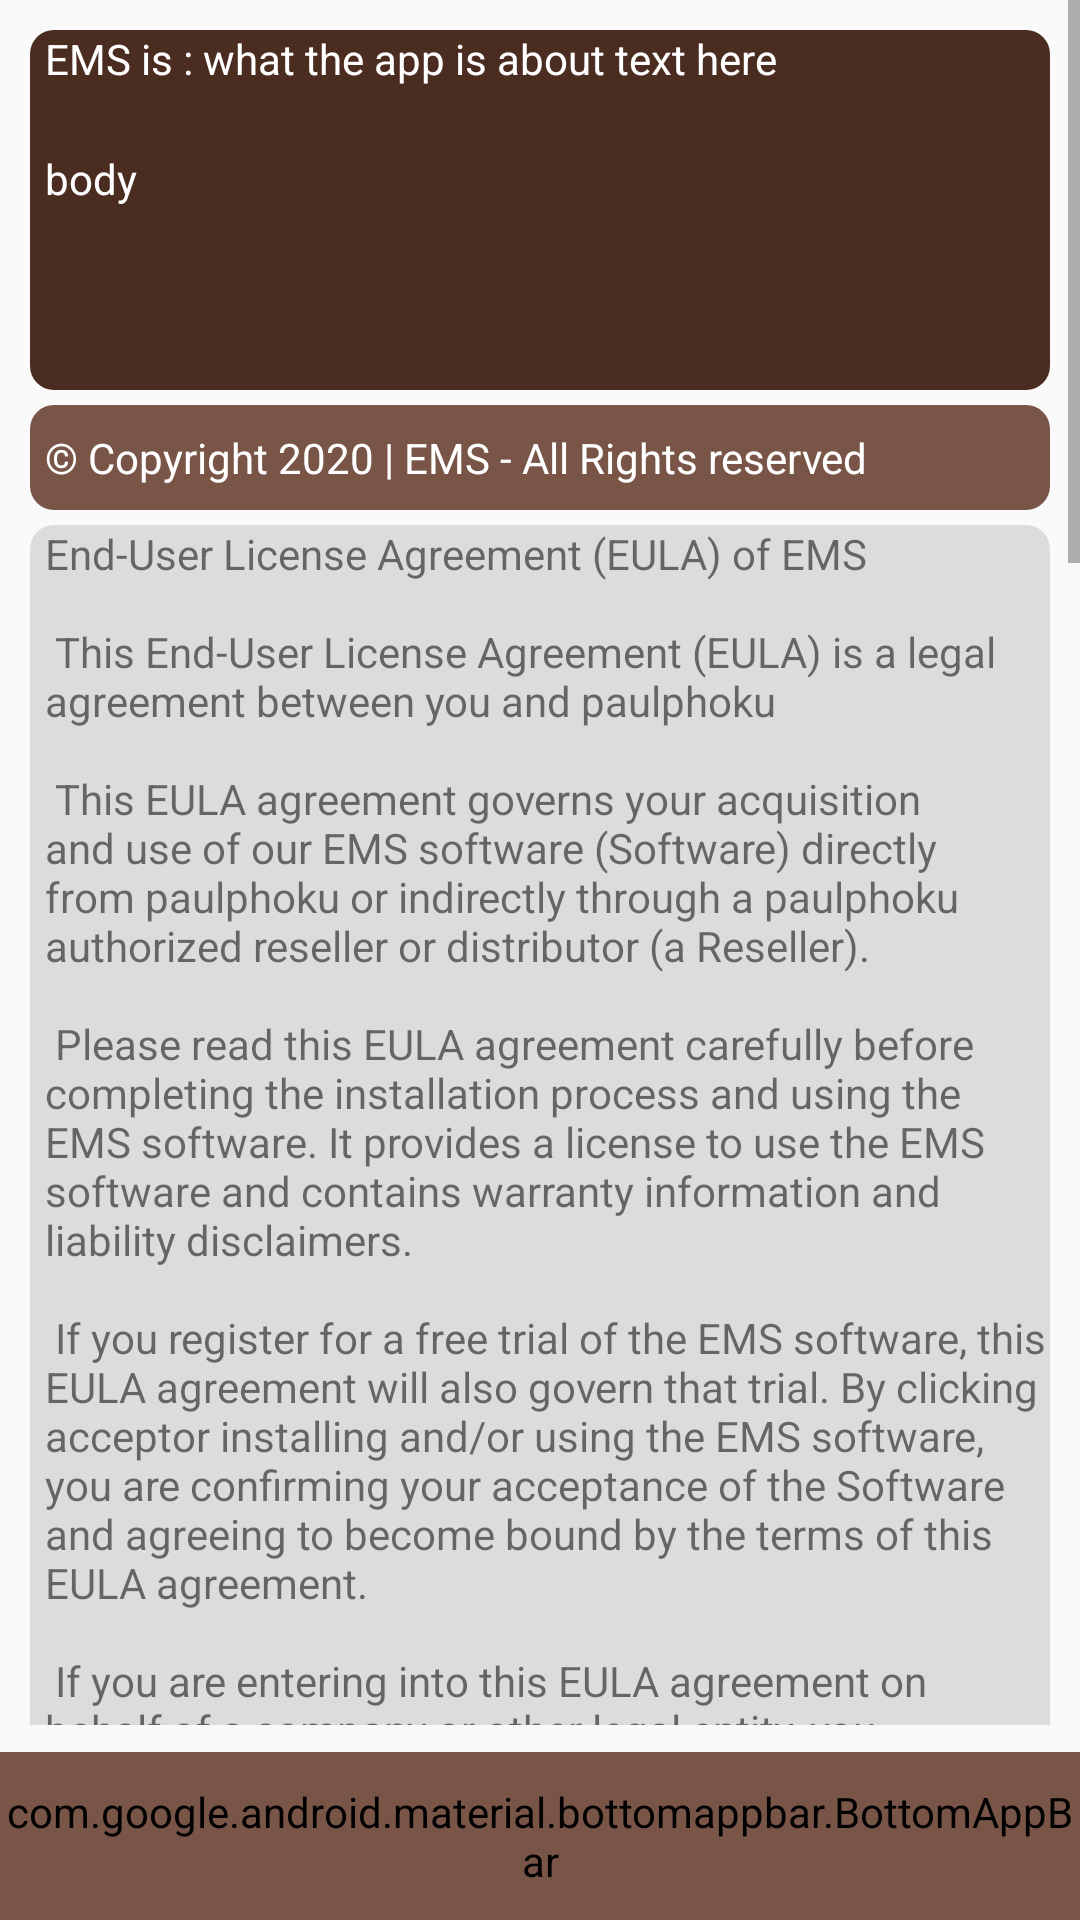

Layout XML and referenced resources for this Android screen:
<!-- AndroidManifest.xml: activity theme AppTheme.NoActionBar -->
<!-- res/layout/activity_about.xml -->
<?xml version="1.0" encoding="utf-8"?>
<androidx.coordinatorlayout.widget.CoordinatorLayout    android:layout_height="match_parent"
    android:layout_width="match_parent"
    xmlns:android="http://schemas.android.com/apk/res/android"
    xmlns:tools="http://schemas.android.com/tools"
    tools:context=".AboutActivity"
    android:orientation="vertical">
    <LinearLayout
        android:layout_width="match_parent"
        android:layout_height="match_parent"
        android:orientation="vertical"
        android:layout_marginBottom="65dp">

        <ScrollView xmlns:android="http://schemas.android.com/apk/res/android"
            android:layout_width="fill_parent"
            android:layout_height="fill_parent"
            >
            <LinearLayout
                android:layout_width="fill_parent"
                android:layout_height="wrap_content"
                android:orientation="vertical"
                >

                <LinearLayout
                    android:layout_width="match_parent"
                    android:layout_height="match_parent"
                    android:layout_marginTop="10dp"
                    android:layout_marginLeft="10dp"
                    android:layout_marginRight="10dp"
                    android:orientation="vertical"
                    >
                    <LinearLayout
                        android:layout_width="match_parent"
                        android:layout_height="120dp"
                        android:background="@drawable/bg_primarydark"
                        android:orientation="vertical">
                        <TextView
                            android:layout_width="match_parent"
                            android:layout_height="40dp"
                            android:textColor="@color/white"
                            android:text="EMS is : what the app is about text here"
                            android:layout_marginLeft="5dp"
                            />
                        <TextView
                            android:layout_width="match_parent"
                            android:layout_height="80dp"
                            android:textColor="@color/white"
                            android:text="body"
                            android:layout_marginLeft="5dp"
                            />

                    </LinearLayout>
                    <LinearLayout
                        android:layout_width="match_parent"
                        android:layout_height="35dp"
                        android:layout_marginTop="5dp"
                        android:background="@drawable/bg_primary"
                        android:gravity="center_vertical"
                        >
                        <TextView
                            android:layout_width="wrap_content"
                            android:layout_height="wrap_content"
                            android:textColor="@color/white"
                            android:text="© Copyright 2020 | EMS - All Rights reserved"
                            android:layout_marginLeft="5dp"
                            />
                    </LinearLayout>
                    <LinearLayout
                        android:layout_width="match_parent"
                        android:layout_height="wrap_content"
                        android:layout_marginTop="5dp"
                        android:background="@drawable/bg_grey">

                        <TextView
                            android:layout_width="match_parent"
                            android:layout_height="wrap_content"
                            android:layout_marginLeft="5dp"
                            android:text="@string/eula"
                            />
                    </LinearLayout>
                </LinearLayout>

            </LinearLayout>
        </ScrollView>

    </LinearLayout>
    <include
        layout="@layout/bar"/>
</androidx.coordinatorlayout.widget.CoordinatorLayout>
<!-- res/layout/bar.xml (included above) -->
<androidx.coordinatorlayout.widget.CoordinatorLayout
    xmlns:android="http://schemas.android.com/apk/res/android"
    xmlns:app="http://schemas.android.com/apk/res-auto"
    android:layout_width="match_parent"
    android:layout_height="match_parent"
    android:orientation="vertical"
    android:theme="@style/Widget.MaterialComponents.BottomAppBar"
    >

    

    <com.google.android.material.bottomappbar.BottomAppBar
        android:id="@+id/bar"
        android:layout_width="match_parent"
        android:layout_height="?attr/actionBarSize"
        android:layout_gravity="bottom"
        app:backgroundTint="@color/primaryColor"
        app:navigationIcon="@drawable/ic_glyph_solid_arrow_left"
        >
        <TextView
            android:layout_width="wrap_content"
            android:layout_height="wrap_content"
            android:text="@string/app_name"
            android:layout_gravity="center"
            android:id="@+id/toolbar_title"
            android:textAppearance="?android:textAppearanceLarge"
            android:layout_marginTop="14dp"
            />
    </com.google.android.material.bottomappbar.BottomAppBar>

</androidx.coordinatorlayout.widget.CoordinatorLayout>
<!-- resources referenced by this layout -->
<resources>
  <color name="primaryColor">#795548</color>
  <color name="white">#ffffff</color>
  <string name="app_name">Ems</string>
  <color name="grey">#DCDCDC</color>
  <color name="primaryDarkColor">#4b2c20</color>
</resources>
